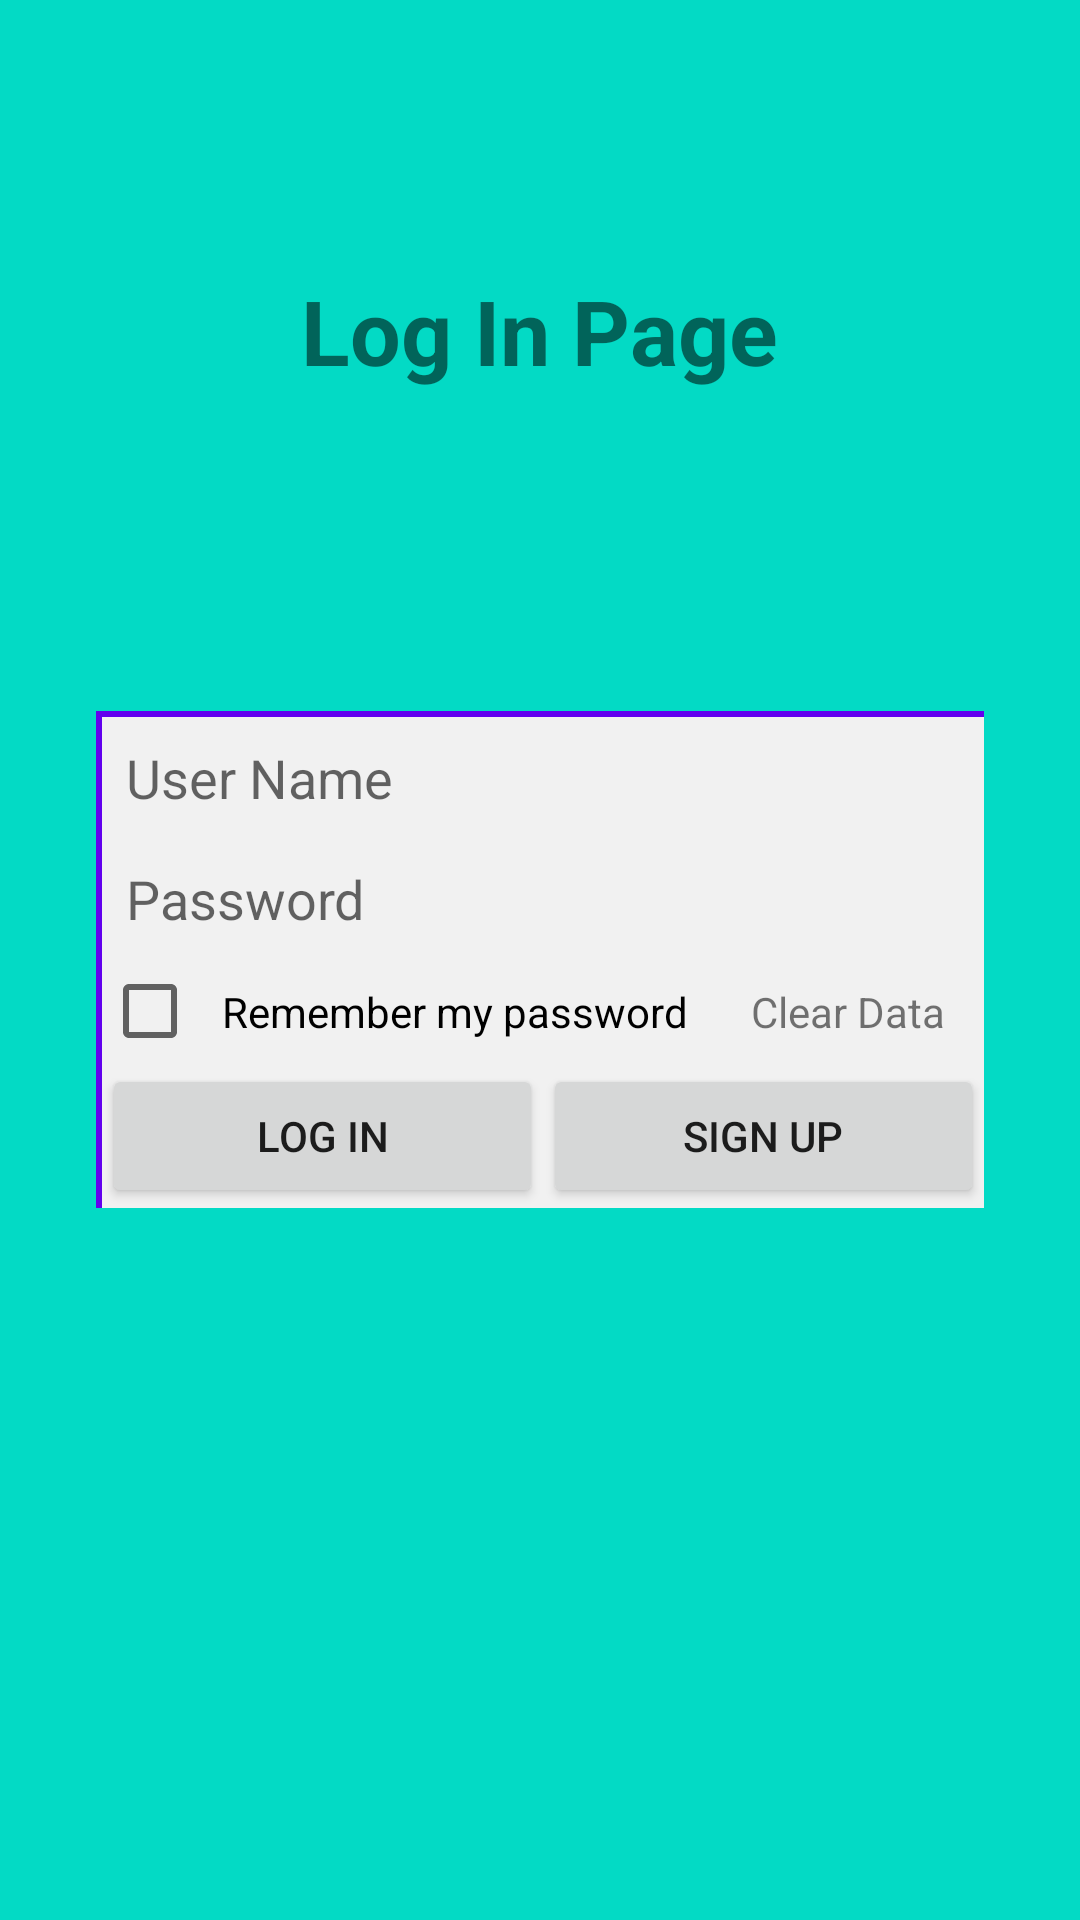

Here is an Android app screen rendered from its layout file. Give the layout XML and the strings, colors and styles it references.
<!-- AndroidManifest.xml: application theme AppTheme -->
<!-- res/layout/activity_e01__shared_preferences.xml -->
<?xml version="1.0" encoding="utf-8"?>
<RelativeLayout
    xmlns:android="http://schemas.android.com/apk/res/android"
    xmlns:app="http://schemas.android.com/apk/res-auto"
    xmlns:tools="http://schemas.android.com/tools"
    android:layout_width="match_parent"
    android:layout_height="match_parent"
    tools:context=".Episodes.E01_SharePreferences"
    android:background="@color/colorAccent">

    <TextView
        android:layout_width="wrap_content"
        android:layout_height="wrap_content"
        android:text="@string/logIn_page"
        android:textSize="30sp"
        android:textStyle="bold"
        android:layout_alignParentTop="true"
        android:layout_centerHorizontal="true"
        android:layout_marginTop="90dp"/>

    <LinearLayout
        android:layout_width="match_parent"
        android:layout_height="wrap_content"
        android:layout_centerInParent="true"
        android:orientation="horizontal"
        android:layout_margin="32dp">


        <View
            android:layout_width="2dp"
            android:layout_height="match_parent"
            android:background="@color/colorPrimary"/>

        <LinearLayout
            android:layout_width="match_parent"
            android:layout_height="wrap_content"
            android:orientation="vertical">


            <View
                android:layout_width="match_parent"
                android:layout_height="2dp"
                android:background="@color/colorPrimary"/>

            <EditText
                android:id="@+id/userName"
                android:layout_width="match_parent"
                android:layout_height="wrap_content"
                android:hint="@string/userName"
                android:background="@color/white"
                android:padding="8dp"/>


            <EditText
                android:id="@+id/password"
                android:layout_width="match_parent"
                android:layout_height="wrap_content"
                android:hint="@string/password"
                android:background="@color/white"
                android:padding="8dp"/>

            <LinearLayout
                android:layout_width="match_parent"
                android:layout_height="wrap_content"
                android:orientation="horizontal">



                <CheckBox
                    android:id="@+id/rememberPass"
                    android:layout_width="wrap_content"
                    android:layout_height="wrap_content"
                    android:text="@string/rememberPass"
                    android:background="@color/white"
                    android:padding="8dp"/>

                <TextView
                    android:id="@+id/clearData"
                    android:layout_width="match_parent"
                    android:layout_height="match_parent"
                    android:background="@color/white"
                    android:text="@string/clearData"
                    android:gravity="center"/>


            </LinearLayout>

            <LinearLayout
                android:layout_width="match_parent"
                android:layout_height="wrap_content"
                android:orientation="horizontal"
                android:background="@color/white"
                android:weightSum="1">

                <Button
                    android:id="@+id/logIn"
                    android:layout_width="wrap_content"
                    android:layout_height="wrap_content"
                    android:text="@string/logIn"
                    android:layout_weight="0.5"/>


                <Button
                    android:layout_width="wrap_content"
                    android:layout_height="wrap_content"
                    android:text="@string/signUp"
                    android:layout_weight="0.5"/>


            </LinearLayout>


        </LinearLayout>

    </LinearLayout>



</RelativeLayout>
<!-- resources referenced by this layout -->
<resources>
  <color name="colorAccent">#03DAC5</color>
  <color name="colorPrimary">#6200EE</color>
  <color name="white">#f1f1f1</color>
  <string name="clearData">Clear Data</string>
  <string name="logIn">Log In</string>
  <string name="logIn_page">Log In Page</string>
  <string name="password">Password</string>
  <string name="rememberPass">Remember my password</string>
  <string name="signUp">Sign Up</string>
  <string name="userName">User Name</string>
  <style name="AppTheme" parent="Theme.AppCompat.Light.DarkActionBar">
          
          <item name="colorPrimary">@color/colorPrimary</item>
          <item name="colorPrimaryDark">@color/colorPrimaryDark</item>
          <item name="colorAccent">@color/colorAccent</item>
      </style>
  <color name="colorPrimaryDark">#3700B3</color>
</resources>
